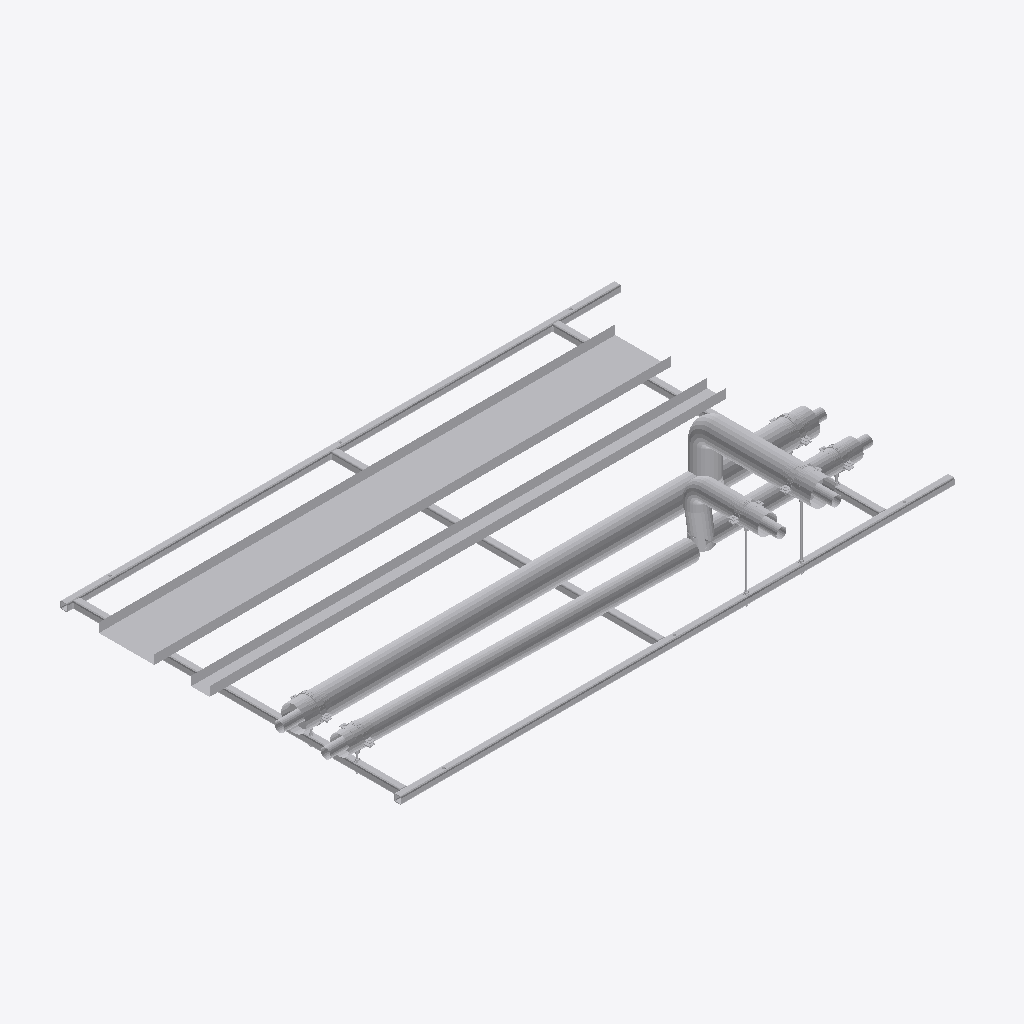
Isometric view of an IFC building model (IFC-SPF (STEP), schema IFC2X3, length unit millimetre), seen from the south-west, elements coloured by IFC class (only those large enough to see are counted): 40 other elements (light grey).
Extent 3.1 m × 2.0 m × 0.5 m (x, y, z). Storeys (2): Level 0 at 0.00 m; Level 1 at 4.00 m. Elements (77): 71 IfcBuildingElementProxy, 6 IfcMechanicalFastener.

HEADER;
FILE_DESCRIPTION(('ViewDefinition [CoordinationView]','RevitIdentifiers [ContentGUID: bd057799-ab2a-4c32-b9f8-a49134bfda82, VersionGUID: e5ec8929-f41f-4976-8bd4-8c4578e0f8ba, NumberOfSaves: 0]'),'2;1');
FILE_NAME('RF01-SP01.ifc','2026-11-01T10:52:40+00:00',(''),(''),'ODA SDAI 25.12','Autodesk - Revit 26.4.20.9 (ENG) - 26.4.20.9','');
FILE_SCHEMA(('IFC2X3'));
ENDSEC;
DATA;
#20=IFCPROJECT('2z1NUPgofCChduf97BG2Lo',#6,'Project Number',$,$,'Project Name','Project Status',(#13,#18),#82198);
#34=IFCSITE('2z1NUPgofCChduf97BG2Lm',#6,'Default',$,$,#33,$,$,.ELEMENT.,(51,30,23,112487),(0,-7,-37,-956022),0.0,$,$);
#24=IFCBUILDING('2z1NUPgofCChduf97BG2Lp',#6,'',$,$,#23,$,'',.ELEMENT.,$,$,#21);
#27=IFCBUILDINGSTOREY('3Zu5Bv0LOHrPC10026FoQQ',#6,'Level 0',$,$,#26,$,'Level 0',.ELEMENT.,0.0);
#31=IFCBUILDINGSTOREY('15Z0v90RiHrPC20026FoKR',#6,'Level 1',$,$,#30,$,'Level 1',.ELEMENT.,3999.9999999999995);
#71160=IFCBUILDINGELEMENTPROXY('3bx8afz1z9TelKZ4LuviJ2',#6,'Straight:Default:408696',$,$,#71159,#71156,'408696',$);
#71117=IFCBUILDINGELEMENTPROXY('3bx8afz1z9TelKZ4LuviJ9',#6,'Straight:Default:408691',$,$,#71116,#71113,'408691',$);
#62206=IFCBUILDINGELEMENTPROXY('3bx8afz1z9TelKZ4LuviIP',#6,'408611',$,$,#62008,#62205,'408611',$);
#52773=IFCBUILDINGELEMENTPROXY('3bx8afz1z9TelKZ4LuviCF',#6,'408501',$,$,#52575,#52772,'408501',$);
#16574=IFCBUILDINGELEMENTPROXY('3bx8afz1z9TelKZ4LuviCr',#6,'Side rail, left, drilled 2 x 12 dia + 3 x 14 dia:408463',$,$,#36,#16573,'408463',$);
#32004=IFCBUILDINGELEMENTPROXY('3bx8afz1z9TelKZ4LuviCg',#6,'Side rail, right, drilled 3 x 14 dia:408464',$,$,#16577,#32003,'408464',$);
#71075=IFCBUILDINGELEMENTPROXY('3bx8afz1z9TelKZ4LuviJc',#6,'408668',$,$,#70877,#71074,'408668',$);
#40163=IFCBUILDINGELEMENTPROXY('3bx8afz1z9TelKZ4LuviCh',#6,'Ring 1 cross member, row 1, drilled 2 x 12 dia:408465',$,$,#32007,#40162,'408465',$);
#40293=IFCBUILDINGELEMENTPROXY('3bx8afz1z9TelKZ4LuviCe',#6,'Ring 15 cross member, row 1:408466',$,$,#40166,#40292,'408466',$);
#53183=IFCBUILDINGELEMENTPROXY('3bx8afz1z9TelKZ4LuviC4',#6,'408510',$,$,#52985,#53182,'408510',$);
#48452=IFCBUILDINGELEMENTPROXY('3bx8afz1z9TelKZ4LuviCf',#6,'Ring 27 cross member, row 1, drilled 2 x 12 dia:408467',$,$,#40296,#48451,'408467',$);
#62616=IFCBUILDINGELEMENTPROXY('3bx8afz1z9TelKZ4LuviIM',#6,'408620',$,$,#62418,#62615,'408620',$);
#61768=IFCBUILDINGELEMENTPROXY('3bx8afz1z9TelKZ4LuviDK',#6,'408558',$,$,#61570,#61767,'408558',$);
#70665=IFCBUILDINGELEMENTPROXY('3bx8afz1z9TelKZ4LuviJn',#6,'408651',$,$,#70467,#70664,'408651',$);
#61358=IFCBUILDINGELEMENTPROXY('3bx8afz1z9TelKZ4LuviDd',#6,'408541',$,$,#61160,#61357,'408541',$);
#60946=IFCBUILDINGELEMENTPROXY('3bx8afz1z9TelKZ4LuviDq',#6,'408526',$,$,#57892,#60945,'408526',$);
#70255=IFCBUILDINGELEMENTPROXY('3bx8afz1z9TelKZ4LuviI6',#6,'408636',$,$,#67326,#70254,'408636',$);
#81956=IFCBUILDINGELEMENTPROXY('3bx8afz1z9TelKZ4LuviGL',#6,'Insulation block 134 x 100:408751',$,$,#81946,#81955,'408751',$);
#61776=IFCBUILDINGELEMENTPROXY('3bx8afz1z9TelKZ4LuviI$',#6,'S1 (7270S) - Slip Straight Connector:Default:408581',$,$,#61775,#61772,'408581',$);
#62624=IFCBUILDINGELEMENTPROXY('3bx8afz1z9TelKZ4LuviIB',#6,'S1 (7270S) - Slip Straight Connector:Default:408625',$,$,#62623,#62620,'408625',$);
#48998=IFCBUILDINGELEMENTPROXY('3bx8afz1z9TelKZ4LuviCk',#6,'S1 (7270S) - Slip Straight Connector:Default:408468',$,$,#48997,#48994,'408468',$);
#53191=IFCBUILDINGELEMENTPROXY('3bx8afz1z9TelKZ4LuviDv',#6,'S1 (7270S) - Slip Straight Connector:Default:408515',$,$,#53190,#53187,'408515',$);
#81943=IFCBUILDINGELEMENTPROXY('3bx8afz1z9TelKZ4LuviGK',#6,'Insulation block 104 x 100:408750',$,$,#81933,#81942,'408750',$);
#81866=IFCMECHANICALFASTENER('3bx8afz1z9TelKZ4LuviGS',#6,'Walraven Heavy Duty Clamp HD500 (M810, M1012) (BUP1000):Walraven Heavy Duty Clamp HD500 (M810, M1012) (BUP1000):408742','Heavy Duty Clamp HD500 (M10/12) (BUP1000) 132 - 140 mm',$,#81865,#81862,'408742',$,$);
#81930=IFCBUILDINGELEMENTPROXY('3bx8afz1z9TelKZ4LuviGN',#6,'Insulation block 134 x 100:408749',$,$,#81920,#81929,'408749',$);
#81771=IFCMECHANICALFASTENER('3bx8afz1z9TelKZ4LuviGj',#6,'Walraven Heavy Duty Clamp HD500 (M810, M1012) (BUP1000):Walraven Heavy Duty Clamp HD500 (M810, M1012) (BUP1000):408727','Heavy Duty Clamp HD500 (M10/12) (BUP1000) 132 - 140 mm',$,#81770,#81767,'408727',$,$);
#81665=IFCMECHANICALFASTENER('3bx8afz1z9TelKZ4LuviGz',#6,'Walraven Heavy Duty Clamp HD500 (M810, M1012) (BUP1000):Walraven Heavy Duty Clamp HD500 (M810, M1012) (BUP1000):408711','Heavy Duty Clamp HD500 (M10/12) (BUP1000) 132 - 140 mm',$,#81664,#81661,'408711',$,$);
#81982=IFCBUILDINGELEMENTPROXY('3bx8afz1z9TelKZ4LuviGB',#6,'Insulation block 134 x 100:408753',$,$,#81972,#81981,'408753',$);
#76374=IFCMECHANICALFASTENER('3bx8afz1z9TelKZ4LuviJ4',#6,'Walraven Heavy Duty Clamp HD500 (M810, M1012) (BUP1000):Walraven Heavy Duty Clamp HD500 (M810, M1012) (BUP1000):408702','Heavy Duty Clamp HD500 (M10/12) (BUP1000) 98 - 106 mm',$,#76373,#76370,'408702',$,$);
#81824=IFCMECHANICALFASTENER('3bx8afz1z9TelKZ4LuviGa',#6,'Walraven Heavy Duty Clamp HD500 (M810, M1012) (BUP1000):Walraven Heavy Duty Clamp HD500 (M810, M1012) (BUP1000):408734','Heavy Duty Clamp HD500 (M10/12) (BUP1000) 98 - 106 mm',$,#81823,#81820,'408734',$,$);
#81718=IFCMECHANICALFASTENER('3bx8afz1z9TelKZ4LuviGr',#6,'Walraven Heavy Duty Clamp HD500 (M810, M1012) (BUP1000):Walraven Heavy Duty Clamp HD500 (M810, M1012) (BUP1000):408719','Heavy Duty Clamp HD500 (M10/12) (BUP1000) 98 - 106 mm',$,#81717,#81714,'408719',$,$);
#81917=IFCBUILDINGELEMENTPROXY('3bx8afz1z9TelKZ4LuviGM',#6,'Insulation block 104 x 100:408748',$,$,#81903,#81916,'408748',$);
#81969=IFCBUILDINGELEMENTPROXY('3bx8afz1z9TelKZ4LuviGA',#6,'Insulation block 104 x 100:408752',$,$,#81959,#81968,'408752',$);
#81683=IFCBUILDINGELEMENTPROXY('3bx8afz1z9TelKZ4LuviGo',#6,'Walraven_K_Threaded Rod (zp):4.8 M10:408712',$,$,#81682,#81679,'408712',$);
#49007=IFCBUILDINGELEMENTPROXY('3bx8afz1z9TelKZ4LuviCc',#6,'S1 (7270S) - Slip Straight Connector:Default:408476',$,$,#49006,#49003,'408476',$);
#61785=IFCBUILDINGELEMENTPROXY('3bx8afz1z9TelKZ4LuviIs',#6,'S1 (7270S) - Slip Straight Connector:Default:408588',$,$,#61784,#61781,'408588',$);
#76401=IFCBUILDINGELEMENTPROXY('3bx8afz1z9TelKZ4LuviGw',#6,'Walraven_K_Threaded Rod (zp):4.8 M10:408704',$,$,#76400,#76397,'408704',$);
#52360=IFCBUILDINGELEMENTPROXY('3bx8afz1z9TelKZ4LuviCP',#6,'S24 (7130) - Tee (Equal):Default:408483',$,$,#52359,#52356,'408483',$);
#70873=IFCBUILDINGELEMENTPROXY('3bx8afz1z9TelKZ4LuviJY',#6,'Tube R220-X:Default:408664',$,$,#70872,#70869,'408664',$);
#62004=IFCBUILDINGELEMENTPROXY('3bx8afz1z9TelKZ4LuviIb',#6,'Tube R220-X:Default:408607',$,$,#62003,#62000,'408607',$);
ENDSEC;
